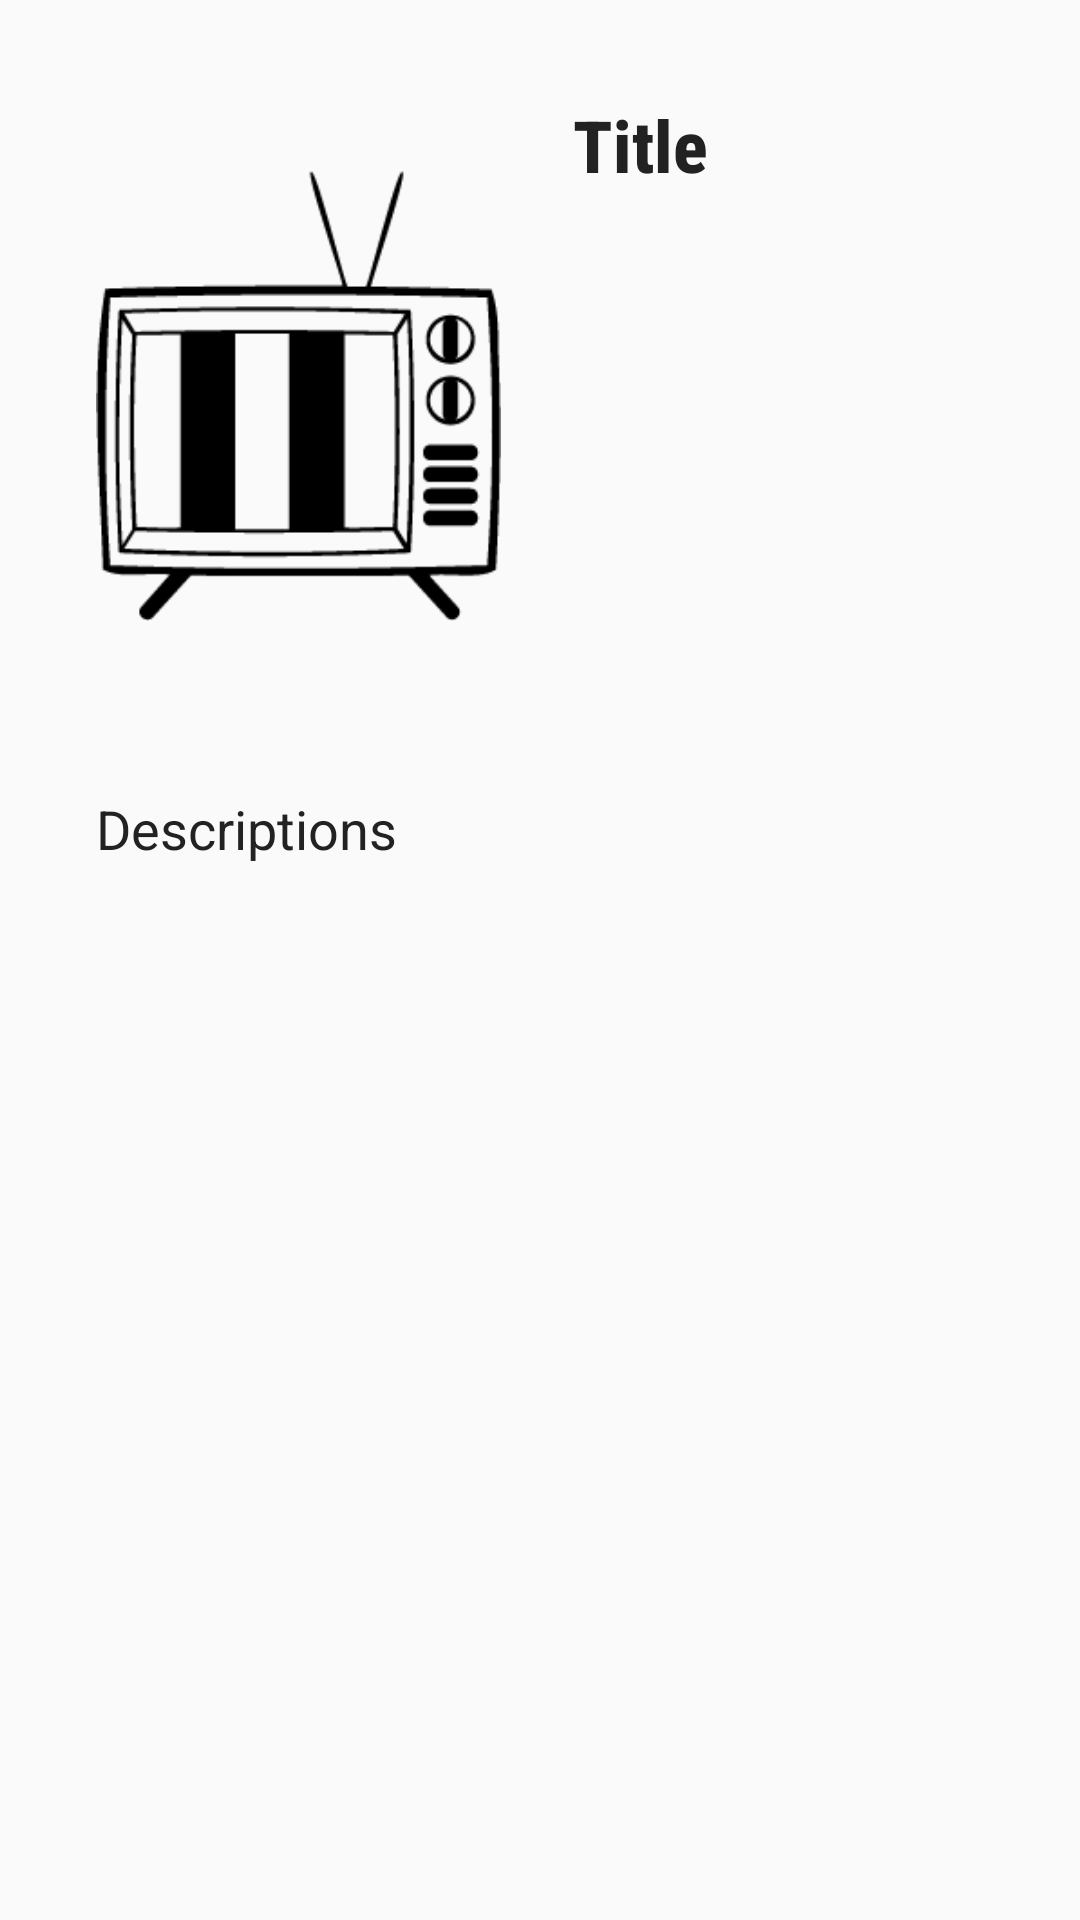

Android layout source for this screen:
<!-- AndroidManifest.xml: application theme AppTheme -->
<!-- res/layout/activity_media_details.xml -->
<?xml version="1.0" encoding="utf-8"?>
<androidx.constraintlayout.widget.ConstraintLayout xmlns:android="http://schemas.android.com/apk/res/android"
    xmlns:app="http://schemas.android.com/apk/res-auto"
    xmlns:tools="http://schemas.android.com/tools"
    android:layout_width="match_parent"
    android:layout_height="match_parent"
    tools:context=".MediaDetails">

    <ImageView
        android:id="@+id/detail_poster"
        android:layout_width="135dp"
        android:layout_height="200dp"
        android:layout_marginStart="32dp"
        android:layout_marginTop="32dp"
        app:layout_constraintStart_toStartOf="parent"
        app:layout_constraintTop_toTopOf="parent"
        app:srcCompat="@drawable/logo" />

    <TextView
        android:id="@+id/detail_title"
        android:layout_width="0dp"
        android:layout_height="wrap_content"
        android:layout_marginStart="24dp"
        android:layout_marginTop="32dp"
        android:layout_marginEnd="32dp"
        android:fontFamily="sans-serif-condensed-medium"
        android:text="Title"
        android:textColor="@color/colorText"
        android:textSize="24sp"
        android:textStyle="bold"
        app:layout_constraintEnd_toEndOf="parent"
        app:layout_constraintStart_toEndOf="@+id/detail_poster"
        app:layout_constraintTop_toTopOf="parent" />

    <TextView
        android:id="@+id/detail_year_type"
        android:layout_width="wrap_content"
        android:layout_height="wrap_content"
        android:layout_marginTop="8dp"
        android:text=""
        android:textColor="@color/colorText"
        app:layout_constraintStart_toStartOf="@+id/detail_title"
        app:layout_constraintTop_toBottomOf="@+id/detail_title" />

    <TextView
        android:id="@+id/detail_directed_by"
        android:layout_width="wrap_content"
        android:layout_height="wrap_content"
        android:layout_marginTop="32dp"
        android:text=""
        android:textColor="@color/colorText"
        android:textStyle="bold"
        app:layout_constraintStart_toStartOf="@+id/detail_title"
        app:layout_constraintTop_toBottomOf="@+id/detail_language" />

    <TextView
        android:id="@+id/detail_director"
        android:layout_width="wrap_content"
        android:layout_height="wrap_content"
        android:layout_marginTop="8dp"
        android:text=""
        android:textColor="@color/colorText"
        app:layout_constraintStart_toStartOf="@+id/detail_title"
        app:layout_constraintTop_toBottomOf="@+id/detail_directed_by" />

    <TextView
        android:id="@+id/detail_length"
        android:layout_width="wrap_content"
        android:layout_height="wrap_content"
        android:layout_marginTop="8dp"
        android:text=""
        android:textColor="@color/colorText"
        app:layout_constraintStart_toStartOf="@+id/detail_title"
        app:layout_constraintTop_toBottomOf="@+id/detail_year_type" />

    <TextView
        android:id="@+id/detail_language"
        android:layout_width="wrap_content"
        android:layout_height="wrap_content"
        android:layout_marginTop="8dp"
        android:text=""
        android:textColor="@color/colorText"
        app:layout_constraintStart_toStartOf="@+id/detail_title"
        app:layout_constraintTop_toBottomOf="@+id/detail_length" />

    <TextView
        android:id="@+id/detail_description"
        android:layout_width="0dp"
        android:layout_height="wrap_content"
        android:layout_marginStart="32dp"
        android:layout_marginTop="32dp"
        android:layout_marginEnd="32dp"
        android:text="Descriptions"
        android:textColor="@color/colorText"
        android:textSize="18sp"
        app:layout_constraintEnd_toEndOf="parent"
        app:layout_constraintHorizontal_bias="0.0"
        app:layout_constraintStart_toStartOf="parent"
        app:layout_constraintTop_toBottomOf="@+id/detail_poster" />
</androidx.constraintlayout.widget.ConstraintLayout>
<!-- resources referenced by this layout -->
<resources>
  <color name="colorText">#222222</color>
  <!-- drawable logo: jpg bitmap (drawable, 8728 bytes) -->
  <style name="AppTheme" parent="Theme.AppCompat.Light.NoActionBar">
          
          <item name="colorPrimary">@color/colorDark</item>
          <item name="colorPrimaryDark">@color/colorDark</item>
          <item name="colorAccent">@color/colorAccent</item>
  
      </style>
  <color name="colorDark">#25353c</color>
  <color name="colorAccent">#01c796</color>
</resources>
